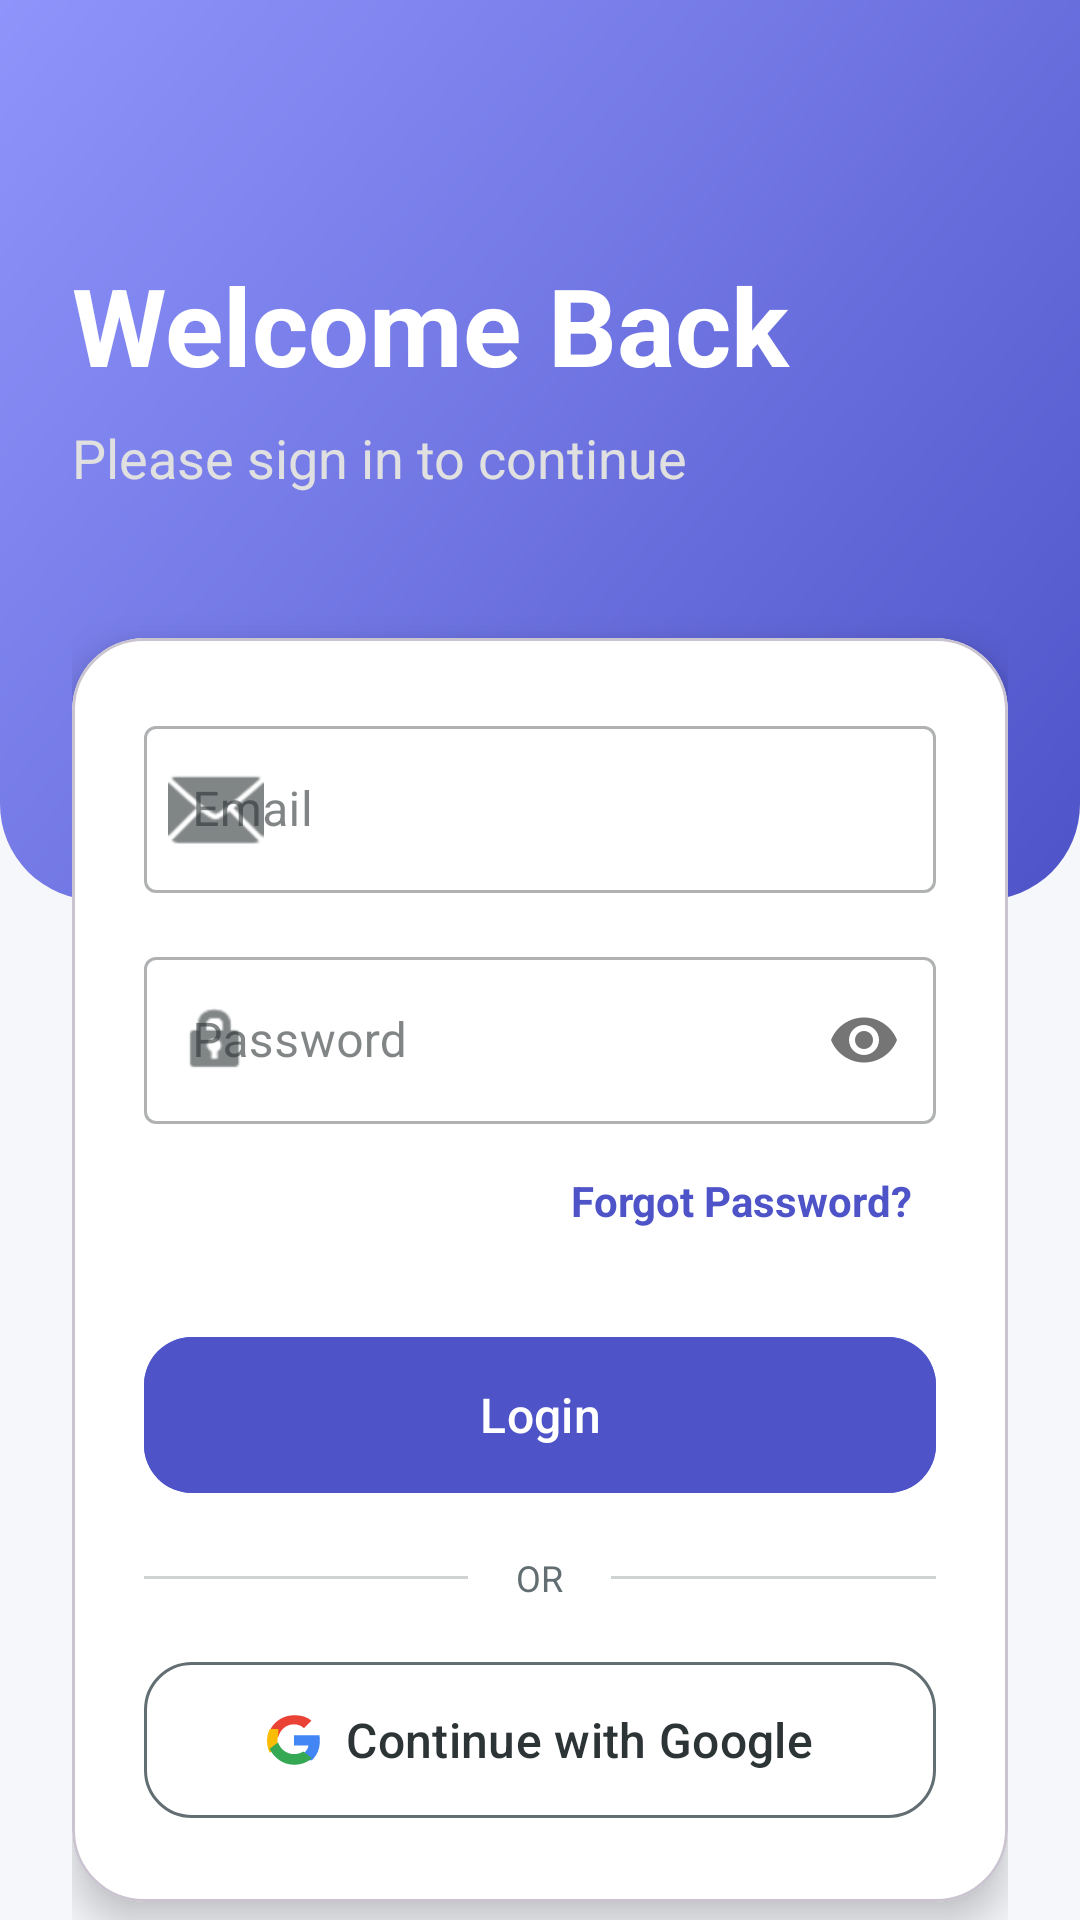

Produce the Android XML layout that renders to this screen, including the resource entries it uses.
<!-- AndroidManifest.xml: application theme Theme.OldAgeHomeApp -->
<!-- res/layout/activity_login.xml -->
<?xml version="1.0" encoding="utf-8"?>
<androidx.coordinatorlayout.widget.CoordinatorLayout
    xmlns:android="http://schemas.android.com/apk/res/android"
    xmlns:app="http://schemas.android.com/apk/res-auto"
    xmlns:tools="http://schemas.android.com/tools"
    android:layout_width="match_parent"
    android:layout_height="match_parent"
    android:background="@color/background_light">

    
    <View
        android:layout_width="match_parent"
        android:layout_height="300dp"
        android:background="@drawable/bg_header_curved" />

    <androidx.core.widget.NestedScrollView
        android:layout_width="match_parent"
        android:layout_height="match_parent"
        android:fillViewport="true">

        <LinearLayout
            android:layout_width="match_parent"
            android:layout_height="wrap_content"
            android:orientation="vertical"
            android:padding="24dp">

            <TextView
                android:layout_width="wrap_content"
                android:layout_height="wrap_content"
                android:text="Welcome Back"
                android:textSize="36sp"
                android:textStyle="bold"
                android:textColor="@color/white"
                android:layout_marginTop="60dp" />

            <TextView
                android:layout_width="wrap_content"
                android:layout_height="wrap_content"
                android:text="Please sign in to continue"
                android:textSize="18sp"
                android:textColor="#E0E0E0"
                android:layout_marginTop="8dp" />

            
            <com.google.android.material.card.MaterialCardView
                android:layout_width="match_parent"
                android:layout_height="wrap_content"
                android:layout_marginTop="48dp"
                app:cardCornerRadius="24dp"
                app:cardElevation="8dp"
                app:cardBackgroundColor="@color/white">

                <LinearLayout
                    android:layout_width="match_parent"
                    android:layout_height="wrap_content"
                    android:orientation="vertical"
                    android:padding="24dp">

                    <com.google.android.material.textfield.TextInputLayout
                        android:layout_width="match_parent"
                        android:layout_height="wrap_content"
                        android:hint="@string/email_hint"
                        style="@style/Widget.MaterialComponents.TextInputLayout.OutlinedBox"
                        app:startIconDrawable="@android:drawable/ic_dialog_email">

                        <com.google.android.material.textfield.TextInputEditText
                            android:id="@+id/emailEt"
                            android:layout_width="match_parent"
                            android:layout_height="wrap_content"
                            android:inputType="textEmailAddress" />
                    </com.google.android.material.textfield.TextInputLayout>

                    <com.google.android.material.textfield.TextInputLayout
                        android:layout_width="match_parent"
                        android:layout_height="wrap_content"
                        android:layout_marginTop="16dp"
                        android:hint="@string/password_hint"
                        style="@style/Widget.MaterialComponents.TextInputLayout.OutlinedBox"
                        app:passwordToggleEnabled="true"
                        app:startIconDrawable="@android:drawable/ic_lock_idle_lock">

                        <com.google.android.material.textfield.TextInputEditText
                            android:id="@+id/passwordEt"
                            android:layout_width="match_parent"
                            android:layout_height="wrap_content"
                            android:inputType="textPassword" />
                    </com.google.android.material.textfield.TextInputLayout>

                    <TextView
                        android:id="@+id/forgotPasswordTv"
                        android:layout_width="wrap_content"
                        android:layout_height="wrap_content"
                        android:text="Forgot Password?"
                        android:layout_gravity="end"
                        android:padding="8dp"
                        android:layout_marginTop="8dp"
                        android:textColor="@color/brand_start"
                        android:textStyle="bold" />

                    <com.google.android.material.button.MaterialButton
                        android:id="@+id/loginBtn"
                        android:layout_width="match_parent"
                        android:layout_height="60dp"
                        android:text="@string/login_button"
                        android:layout_marginTop="24dp"
                        android:textSize="16sp"
                        app:cornerRadius="16dp"
                        android:backgroundTint="@color/brand_start" />

                    <LinearLayout
                        android:layout_width="match_parent"
                        android:layout_height="wrap_content"
                        android:orientation="horizontal"
                        android:gravity="center"
                        android:layout_marginTop="16dp">
                        <View
                            android:layout_width="0dp"
                            android:layout_height="1dp"
                            android:layout_weight="1"
                            android:background="@color/text_grey"
                            android:alpha="0.3" />
                        <TextView
                            android:layout_width="wrap_content"
                            android:layout_height="wrap_content"
                            android:text="OR"
                            android:textColor="@color/text_grey"
                            android:textSize="12sp"
                            android:layout_marginStart="16dp"
                            android:layout_marginEnd="16dp" />
                        <View
                            android:layout_width="0dp"
                            android:layout_height="1dp"
                            android:layout_weight="1"
                            android:background="@color/text_grey"
                            android:alpha="0.3" />
                    </LinearLayout>

                    <com.google.android.material.button.MaterialButton
                        android:id="@+id/googleLoginBtn"
                        android:layout_width="match_parent"
                        android:layout_height="60dp"
                        android:text="Continue with Google"
                        android:layout_marginTop="16dp"
                        android:textSize="16sp"
                        android:textColor="@color/text_dark"
                        app:cornerRadius="16dp"
                        android:backgroundTint="@color/white"
                        app:strokeColor="@color/text_grey"
                        app:strokeWidth="1dp"
                        app:icon="@drawable/ic_google"
                        app:iconTint="@null"
                        app:iconGravity="textStart" />

                </LinearLayout>
            </com.google.android.material.card.MaterialCardView>

            <TextView
                android:id="@+id/signupTv"
                android:layout_width="wrap_content"
                android:layout_height="wrap_content"
                android:text="New here? Create an Account"
                android:layout_gravity="center"
                android:layout_marginTop="32dp"
                android:textSize="16sp"
                android:textColor="@color/text_grey"
                android:textStyle="bold" />

            <ProgressBar
                android:id="@+id/progressBar"
                android:layout_width="wrap_content"
                android:layout_height="wrap_content"
                android:visibility="gone"
                android:layout_gravity="center"
                android:layout_marginTop="32dp" />

        </LinearLayout>
    </androidx.core.widget.NestedScrollView>

</androidx.coordinatorlayout.widget.CoordinatorLayout>
<!-- resources referenced by this layout -->
<resources>
  <color name="background_light">#F5F7FA</color>
  <color name="brand_start">#4e54c8</color>
  <color name="text_dark">#2D3436</color>
  <color name="text_grey">#636E72</color>
  <color name="white">#FFFFFF</color>
  <!-- drawable bg_header_curved (drawable) -->
  <?xml version="1.0" encoding="utf-8"?>
  <shape xmlns:android="http://schemas.android.com/apk/res/android"
      android:shape="rectangle">
      <gradient
          android:startColor="@color/brand_start"
          android:endColor="@color/brand_end"
          android:angle="135"
          android:type="linear" />
      <corners
          android:bottomLeftRadius="32dp"
          android:bottomRightRadius="32dp" />
  </shape>
  <!-- drawable ic_google (drawable) -->
  <vector xmlns:android="http://schemas.android.com/apk/res/android"
      android:width="24dp"
      android:height="24dp"
      android:viewportWidth="24"
      android:viewportHeight="24">
      <path
          android:fillColor="#EA4335"
          android:pathData="M12,5.04c1.7,0 3.23,0.58 4.43,1.72l3.3,-3.3C17.74,1.64 15.11,1 12,1 7.24,1 3.2,3.72 1.25,7.7l3.78,2.93C5.92,7.24 8.7,5.04 12,5.04z" />
      <path
          android:fillColor="#4285F4"
          android:pathData="M23.49,12.27c0,-0.81 -0.07,-1.59 -0.2,-2.34H12v4.51h6.46c-0.29,1.48 -1.14,2.73 -2.4,3.58v2.98h3.86c2.26,-2.08 3.57,-5.14 3.57,-8.73z" />
      <path
          android:fillColor="#FBBC05"
          android:pathData="M5.03,14.77C4.78,14.02 4.64,13.23 4.64,12.4s0.14,-1.62 0.39,-2.37V7.1H1.25C0.45,8.7 0,10.5 0,12.4s0.45,3.7 1.25,5.3l3.78,-2.93z" />
      <path
          android:fillColor="#34A853"
          android:pathData="M12,23c3.24,0 5.96,-1.08 7.95,-2.91l-3.86,-2.98c-1.08,0.72 -2.45,1.16 -4.09,1.16 -3.3,0 -6.08,-2.2 -7.08,-5.19L1.14,15.93C3.09,19.92 7.13,23 12,23z" />
  </vector>
  <string name="email_hint">Email</string>
  <string name="login_button">Login</string>
  <string name="password_hint">Password</string>
  <style name="Theme.OldAgeHomeApp" parent="Theme.Material3.DayNight.NoActionBar">
          
          <item name="colorPrimary">@color/primary_blue</item>
          <item name="colorPrimaryVariant">@color/primary_blue_dark</item>
          <item name="colorOnPrimary">@color/white</item>
  
          
          <item name="colorSecondary">@color/secondary_teal</item>
          <item name="colorSecondaryVariant">@color/secondary_teal_dark</item>
          <item name="colorOnSecondary">@color/white</item>
  
          
          <item name="android:windowBackground">@color/background_soft</item>
          <item name="android:colorBackground">@color/background_soft</item>
  
          
          <item name="android:statusBarColor" tools:targetApi="l">@color/primary_blue_dark</item>
  
          
          <item name="android:textColorPrimary">@color/text_dark</item>
          <item name="android:textColorSecondary">@color/text_grey</item>
          <item name="colorOnSurface">@color/text_dark</item>
          <item name="colorOnBackground">@color/text_dark</item>
          <item name="android:textColor">@color/text_dark</item>
          <item name="android:editTextColor">@color/text_dark</item>
  
          
          <item name="colorControlNormal">@color/text_grey</item>
          <item name="colorControlActivated">@color/brand_start</item>
  
          
      </style>
  <color name="brand_end">#8f94fb</color>
  <color name="primary_blue">@color/brand_start</color>
  <color name="primary_blue_dark">#303F9F</color>
  <color name="secondary_teal">@color/brand_secondary</color>
  <color name="secondary_teal_dark">#E64A19</color>
  <color name="background_soft">@color/background_light</color>
  <color name="brand_secondary">#FF8A65</color>
</resources>
